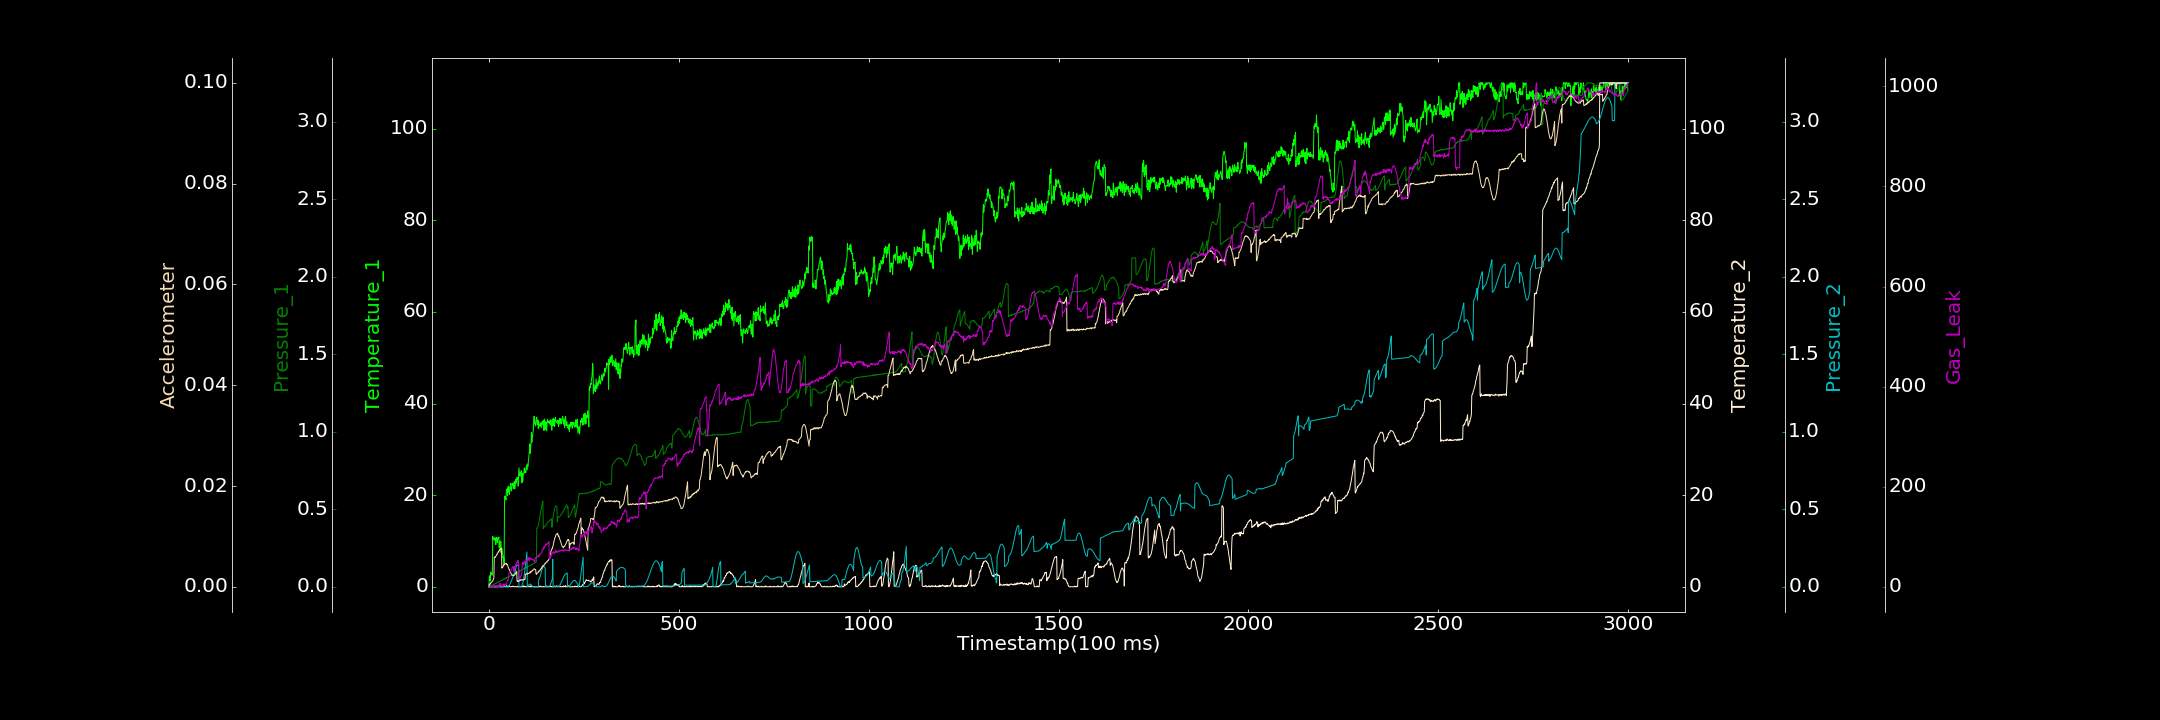

The table this chart was drawn from, first rows:
0.000000000, 0.000000000, 0.001142796, 0.000142503, 0.000131257, 0.000000000, 0.089234395
1, 2.242, 0.00004778, 0.03354, 0.000000000, 0.00052, 0.000000000
2, 2.431, 0.001814, 0.06835, 0.000000000, 0.0004755, 0.000000000
3, 1.295, 0.003078, 0.1158, 0.000000000, 0.000552, 0.000000000
4, 2.18, 0.005155, 0.009805, 0.000292, 0.0005484, 0.9075
5, 3.244, 0.004216, 0.000000000, 0.0002285, 0.0008394, 0.000000000
6, 2.634, 0.004618, 0.03026, 0.0002849, 0.0008421, 2.046
7, 2.697, 0.007589, 0.000000000, 0.000000000, 0.0009327, 0.000000000
8, 2.725, 0.01012, 0.000000000, 0.000000000, 0.0009944, 1.188
9, 2.543, 0.01067, 0.02493, 0.0004185, 0.001078, 0.237
10, 11.05, 0.01037, 0.01526, 0.000009902, 0.00118, 0.3048
11, 10.46, 0.01423, 0.01644, 0.000296, 0.001369, 0.8537
12, 10.46, 0.01506, 0.02314, 0.0003043, 0.001645, 3.77
13, 10.26, 0.01623, 0.2257, 0.000000000, 0.001705, 1.433
14, 10.16, 0.01743, 0.000000000, 0.0002856, 0.005926, 0.000000000
15, 10.73, 0.01981, 0.000000000, 0.000000000, 0.005856, 0.000000000
16, 10.45, 0.01945, 0.000000000, 0.000000000, 0.005798, 0.9188
17, 10.12, 0.01993, 0.000000000, 0.000000000, 0.00588, 1.562
18, 9.203, 0.02262, 0.000000000, 0.0002223, 0.006058, 1.592
19, 10.77, 0.02133, 0.2078, 0.0002661, 0.006161, 2.521
20, 10.23, 0.02378, 0.000000000, 0.000000000, 0.006334, 0.000000000
21, 10.65, 0.02481, 0.000000000, 0.000000000, 0.006324, 0.000000000
22, 9.654, 0.02622, 0.008361, 0.000000000, 0.006662, 2.81
23, 10.62, 0.0297, 0.08835, 0.000000000, 0.006668, 1.838
24, 10.7, 0.02781, 0.02804, 0.00007762, 0.006812, 1.617
25, 10.47, 0.03211, 0.03479, 0.000000000, 0.006992, 0.1472
26, 10.87, 0.03262, 0.000000000, 0.0002142, 0.006936, 3.558
27, 8.559, 0.03384, 0.07491, 0.0002243, 0.007274, 0.5922
28, 9.954, 0.03441, 0.07856, 0.0004366, 0.007385, 6.568
29, 8.77, 0.03644, 0.07652, 0.00005142, 0.007299, 2.457
30, 7.512, 0.03629, 0.000000000, 0.000000000, 0.007407, 6.516
31, 9.997, 0.03914, 0.000000000, 0.000009820, 0.007602, 4.542
32, 8.715, 0.03883, 0.000000000, 0.0001208, 0.007617, 2.691
33, 8.349, 0.04123, 0.03859, 0.0002359, 0.0076, 2.728
34, 8.45, 0.0429, 0.000000000, 0.0001919, 0.003691, 2.512
35, 7.939, 0.04295, 0.000000000, 0.0001573, 0.003917, 0.006898
36, 7.172, 0.04396, 0.000000000, 0.0001823, 0.003933, 1.699
37, 6.314, 0.04691, 0.09283, 0.000000000, 0.003941, 6.273
38, 6.515, 0.04794, 0.07267, 0.00005254, 0.004101, 4.44
39, 6.188, 0.05039, 0.03195, 0.000223, 0.0044, 2.134
40, 4.907, 0.04773, 0.06094, 0.0001598, 0.004317, 3.645
41, 18.6, 0.05057, 0.02523, 0.000000000, 0.004482, 4.082
42, 19.83, 0.0513, 0.09765, 0.000000000, 0.004575, 2.807
43, 19.24, 0.05348, 0.07704, 0.000000000, 0.004523, 5.948
44, 19.36, 0.05341, 0.000000000, 0.000000000, 0.004549, 3.702
45, 18.98, 0.05918, 0.1442, 0.0001108, 0.004677, 4.475
46, 21.24, 0.05551, 0.2747, 0.0003571, 0.004606, 5.877
47, 21.28, 0.05798, 0.00613, 0.000000000, 0.004386, 7.211
48, 21.38, 0.0608, 0.000000000, 0.000000000, 0.004442, 10.8
49, 19.96, 0.05921, 0.1717, 0.0001034, 0.004335, 13.73
50, 21.62, 0.06413, 0.000000000, 0.0004887, 0.004057, 12.59
51, 21.97, 0.06215, 0.01261, 0.001793, 0.003772, 14.4
52, 20.69, 0.06488, 0.000000000, 0.005097, 0.003713, 20.83
53, 20.86, 0.06508, 0.207, 0.00774, 0.003413, 28.03
54, 20.15, 0.0664, 0.1126, 0.01202, 0.003402, 28.54
55, 21.66, 0.06975, 0.006459, 0.01625, 0.003076, 31.05
56, 21.56, 0.07031, 0.000000000, 0.02112, 0.003042, 31.5
57, 22.57, 0.07212, 0.000000000, 0.02645, 0.002913, 30.9
58, 21.12, 0.07444, 0.000000000, 0.03199, 0.002653, 32.68
59, 20.92, 0.07463, 0.0671, 0.03799, 0.002553, 34.23
60, 21.11, 0.07996, 0.03186, 0.0444, 0.002401, 34.91
... 2,939 more rows
